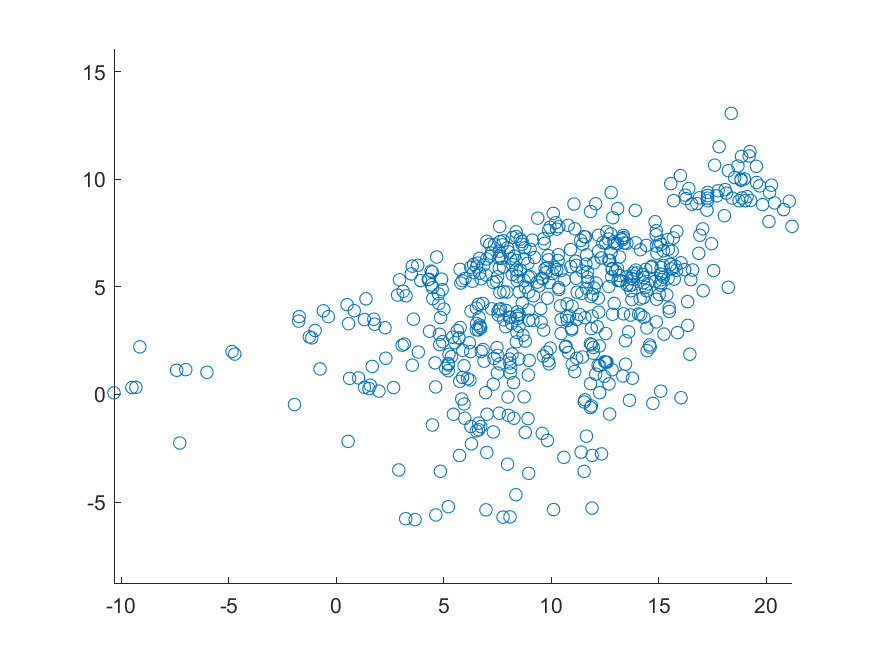

Data behind this chart, as committed beside it:
18.0494179062536, 8.31400943261417
20.39, 8.905
15.69, 9.012
19.54, 10.61
19.27, 9.021
20.15, 9.394
18.83, 9.955
16.91, 7.404
18.08, 9.524
20.24, 9.731
19.69, 9.697
18.42, 9.13
17.27, 9.394
16.27, 9.106
20.12, 8.04
16.54, 8.845
18.14, 9.358
19.24, 11.29
18.24, 10.4
18.98, 10.02
19.1, 9.197
17.59, 10.66
15.56, 9.802
18.53, 10.08
16, 10.18
16.23, 9.269
18.87, 9.14
16.89, 9.142
17.28, 9.006
16.77, 8.872
18.85, 11.07
17.7, 9.235
19.01, 9.01
18.73, 9.007
17.24, 8.569
18.37, 13.07
20.8, 8.596
18.68, 10.62
19.83, 8.824
17.76, 9.469
19.55, 9.857
17.81, 11.52
17.27, 9.129
21.07, 8.987
21.19, 7.817
17.26, 9.25
16.39, 9.575
16.57, 5.787
18.82, 10.01
19.2, 11.09
14.88, 7.421
13.35, 7.396
14.14, 6.728
6.251, 5.915
5.979, -1.106
3.82, 1.971
8.196, 6.032
15.83, 5.778
5.946, 1.334
8.183, 5.579
11.15, 5.403
... 489 more rows
